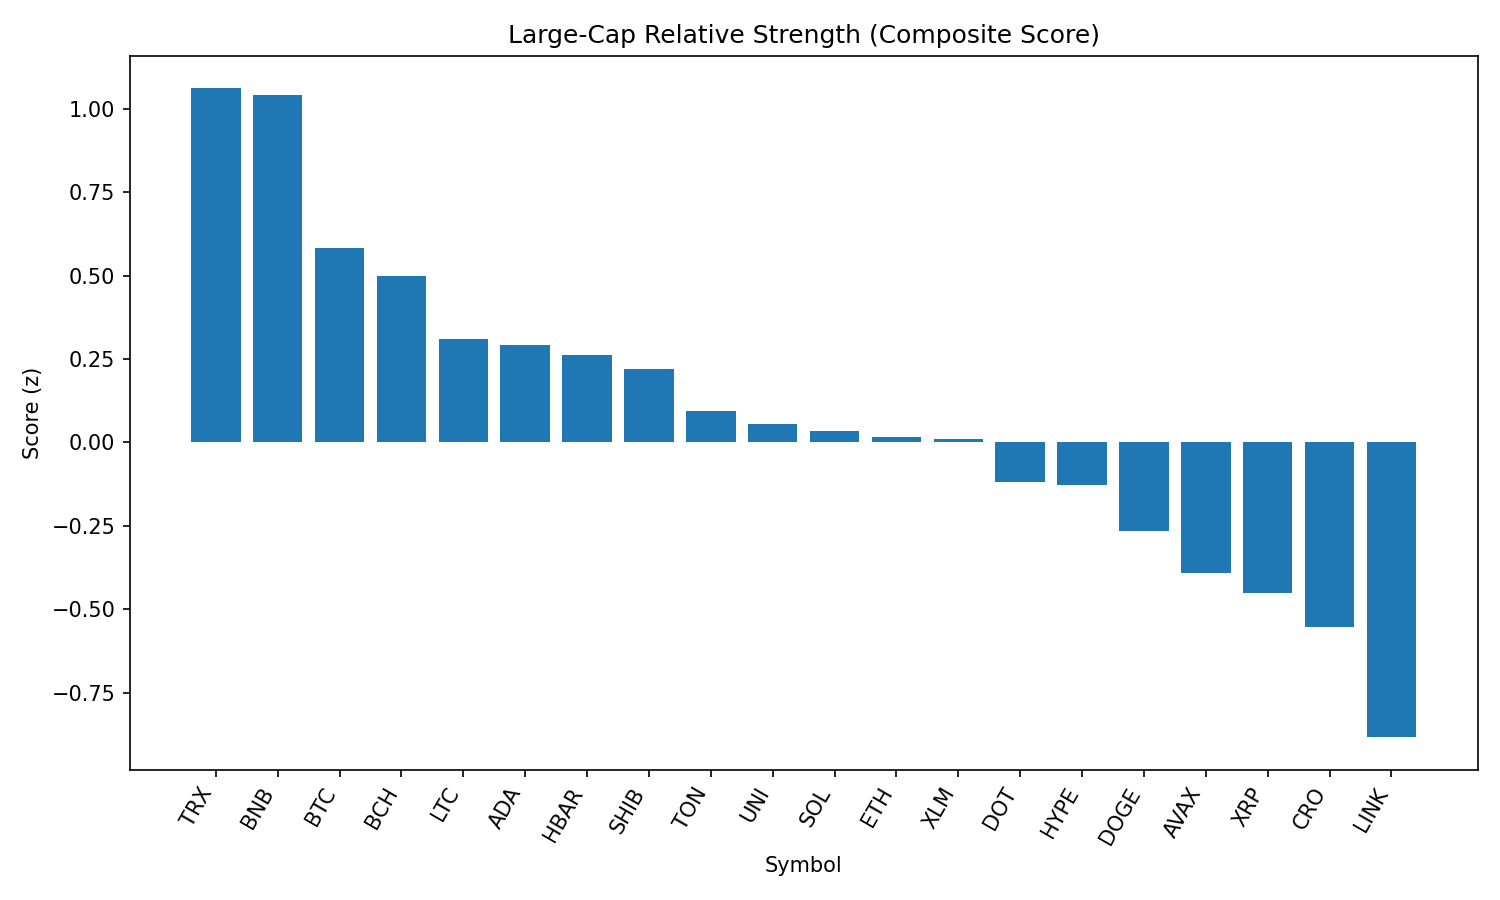

The file beside this chart, header and first rows:
rank, name, symbol, price, pct_1h, pct_24h, pct_7d, pct_1h_vs_btc, pct_24h_vs_btc, pct_7d_vs_btc, market_cap_rank, market_cap, volume_usd, score
1, TRON, TRX, 0.3358, -0.1573, -2.193, -7.567, 0.17, 1.804, -0.04604, 9, 31779446215, 1089032521, 1.061
2, BNB, BNB, 854.6, -0.1513, -2.581, -3.361, 0.176, 1.416, 4.159, 5, 119023281588, 1482101924, 1.042
3, Bitcoin, BTC, 108132, -0.3273, -3.997, -7.521, 0.0, 0.0, 0.0, 1, 2153882284584, 47697559679, 0.5832
4, Bitcoin Cash, BCH, 533.6, -0.3372, -3.862, -11.36, -0.009883, 0.1344, -3.841, 21, 10632470555, 334570710, 0.4992
5, Litecoin, LTC, 109.1, -0.6011, -3.258, -10.66, -0.2738, 0.7387, -3.14, 27, 8325382103, 541499356, 0.3091
6, Cardano, ADA, 0.8143, -0.3524, -4.84, -12.32, -0.02508, -0.8438, -4.796, 11, 29739581290, 1749393319, 0.2932
7, Hedera, HBAR, 0.2249, -0.2951, -5.448, -10.89, 0.03225, -1.451, -3.369, 23, 9537655236, 356242163, 0.261
8, Shiba Inu, SHIB, 1.2e-05, -0.5223, -4.384, -8.079, -0.195, -0.3875, -0.5584, 30, 7075493911, 251308728, 0.2208
9, Toncoin, TON, 3.05, -0.6817, -4.013, -8.85, -0.3544, -0.01591, -1.329, 29, 7825349625, 224599344, 0.09412
10, Uniswap, UNI, 9.48, -0.5931, -4.374, -15.87, -0.2658, -0.3777, -8.345, 34, 5695924413, 358262050, 0.0561
11, Solana, SOL, 201.6, -0.7516, -4.684, 2.345, -0.4243, -0.6873, 9.865, 6, 109104138907, 13286668427, 0.03451
12, Ethereum, ETH, 4313, -0.7576, -4.226, -9.182, -0.4302, -0.2289, -1.661, 2, 520614816683, 36623382228, 0.0157
13, Stellar, XLM, 0.3571, -0.4447, -5.597, -15.36, -0.1174, -1.6, -7.838, 20, 11202487104, 403766721, 0.009891
14, Polkadot, DOT, 3.74, -0.6914, -5.178, -7.57, -0.3641, -1.181, -0.04955, 35, 5689411670, 429371162, -0.1182
15, Hyperliquid, HYPE, 44.15, -0.5993, -6.271, 0.3579, -0.272, -2.274, 7.879, 17, 12007230519, 418799905, -0.1268
16, Dogecoin, DOGE, 0.2103, -0.7418, -5.506, -10.51, -0.4145, -1.509, -2.984, 10, 31758358273, 2201077992, -0.2659
17, Avalanche, AVAX, 23.24, -0.9655, -4.993, -6.239, -0.6382, -0.9959, 1.282, 22, 9818459313, 779656260, -0.3905
18, XRP, XRP, 2.8, -0.8513, -5.962, -8.657, -0.524, -1.966, -1.136, 4, 166928996189, 6550693040, -0.45
19, Cronos, CRO, 0.2702, -0.595, -13.01, 75.7, -0.2677, -9.009, 83.22, 25, 9015490670, 859529939, -0.5539
20, Chainlink, LINK, 23.23, -0.8956, -7.597, -15.18, -0.5682, -3.6, -7.658, 13, 15788634850, 1975391829, -0.8831
21, Sui, SUI, 3.22, -1.767, -6.873, -13.1, -1.439, -2.876, -5.58, 19, 11306782169, 1453167901, -1.75
